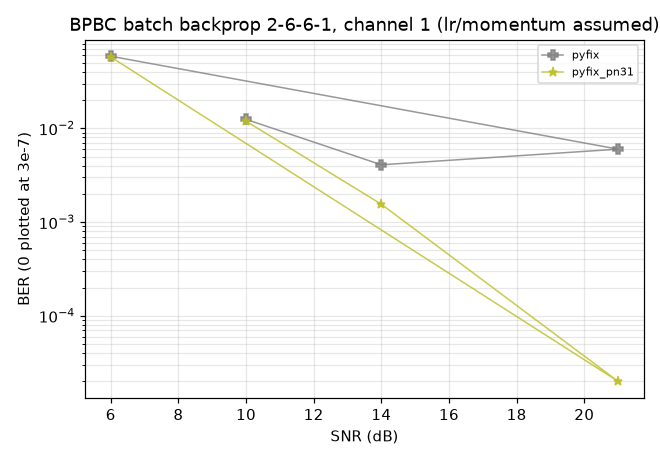

The table this chart was drawn from, first rows:
impl, setting, trials, ber, fail_per_trial, final_err, hung, gaveup_per_trial, secs, final_err_all
pyfix, snr=10, 20, 0.01246, , 0.005007, False, , 9.7, 
pyfix, snr=14, 20, 0.004085, , 2.35299180641e-06, False, , 9.6, 
pyfix, snr=21, 20, 0.005995, , 1.4805870694799999e-06, False, , 9.5, 
pyfix, snr=6, 20, 0.05874, , 0.02678, False, , 9.7, 
pyfix_pn31, snr=10, 20, 0.01192, , 7.95242874155e-06, False, , 9.7, 
pyfix_pn31, snr=14, 20, 0.00155, , 2.62655779029e-06, False, , 9.7, 
pyfix_pn31, snr=21, 20, 2e-05, , 1.65907077431e-06, False, , 9.7, 
pyfix_pn31, snr=6, 20, 0.05775, , 0.03504, False, , 9.7, 
